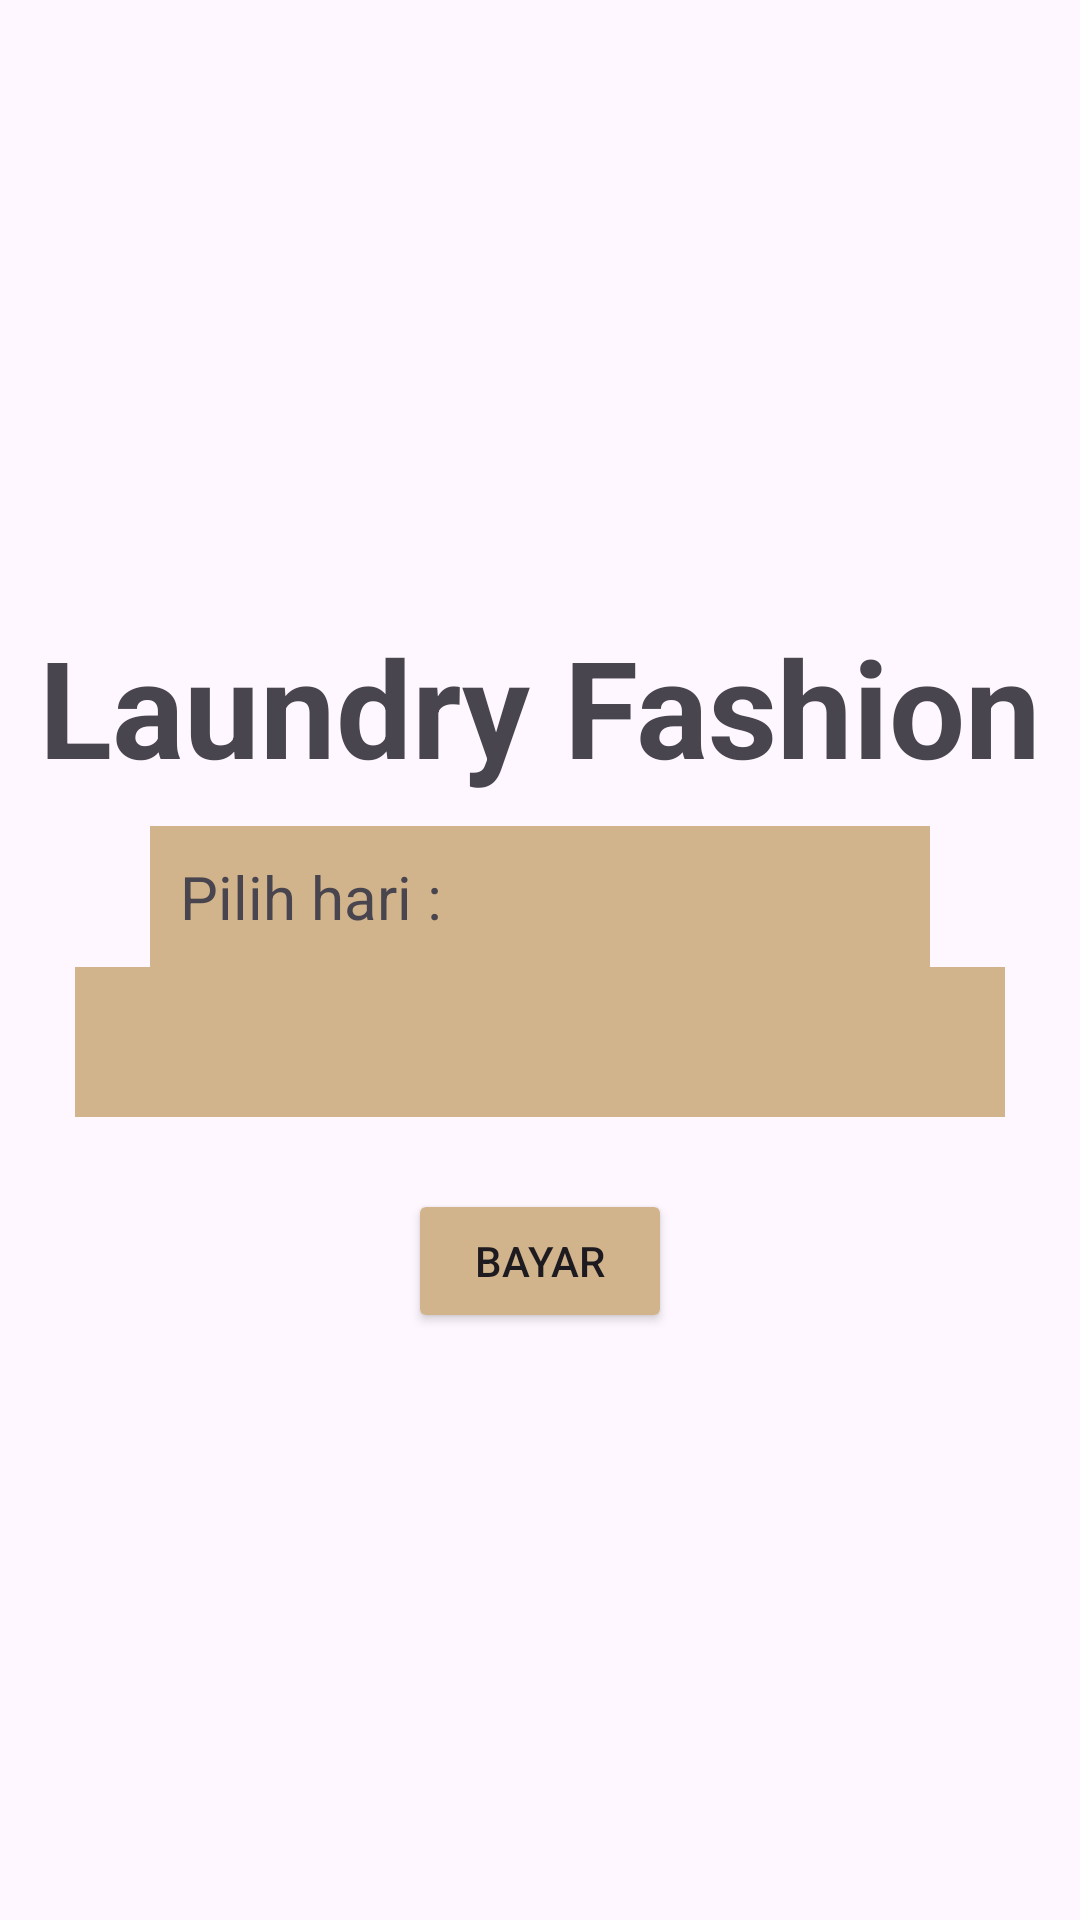

Android layout source for this screen:
<!-- AndroidManifest.xml: application theme Theme.Nad -->
<!-- res/layout/activity_waktuu.xml -->
<?xml version="1.0" encoding="utf-8"?>
<LinearLayout xmlns:android="http://schemas.android.com/apk/res/android"
    xmlns:app="http://schemas.android.com/apk/res-auto"
    xmlns:tools="http://schemas.android.com/tools"
    android:layout_width="match_parent"
    android:layout_height="match_parent"
    android:gravity="center"
    android:orientation="vertical"
    android:background="@drawable/background"
    tools:context=".waktuu">
    
    <TextView
        android:id="@+id/lf"
        android:layout_width="wrap_content"
        android:layout_height="wrap_content"
        android:text="@string/app_name"
        android:textStyle="bold"
        android:fontFamily="sans-serif"
        android:textSize="45dp"
        android:padding="10dp"/>


    <TextView
        android:layout_width="match_parent"
        android:layout_height="wrap_content"
        android:text="@string/sub"
        android:textStyle="normal"
        android:background="#d2b48c"
        android:layout_marginHorizontal="50dp"
        android:fontFamily="sans-serif"
        android:textSize="20dp"
        android:padding="10dp"/>

    <androidx.appcompat.widget.AppCompatSpinner
        android:id="@+id/spinner"
        android:layout_width="310dp"
        android:layout_height="50dp"
        android:background="#d2b48c"
        android:verticalScrollbarPosition="left"
        android:spinnerMode="dropdown" />
    <Button
        android:id="@+id/Bayar"
        android:layout_width="wrap_content"
        android:layout_height="wrap_content"
        android:text="Bayar"
        android:backgroundTint="#d2b48c"
        android:layout_marginTop="24dp"/>


</LinearLayout>
<!-- resources referenced by this layout -->
<resources>
  <string name="app_name">Laundry Fashion</string>
  <string name="sub">Pilih hari :</string>
  <style name="Theme.Nad" parent="Base.Theme.Nad" />
  <style name="Base.Theme.Nad" parent="Theme.Material3.DayNight.NoActionBar">
          
          
      </style>
</resources>
